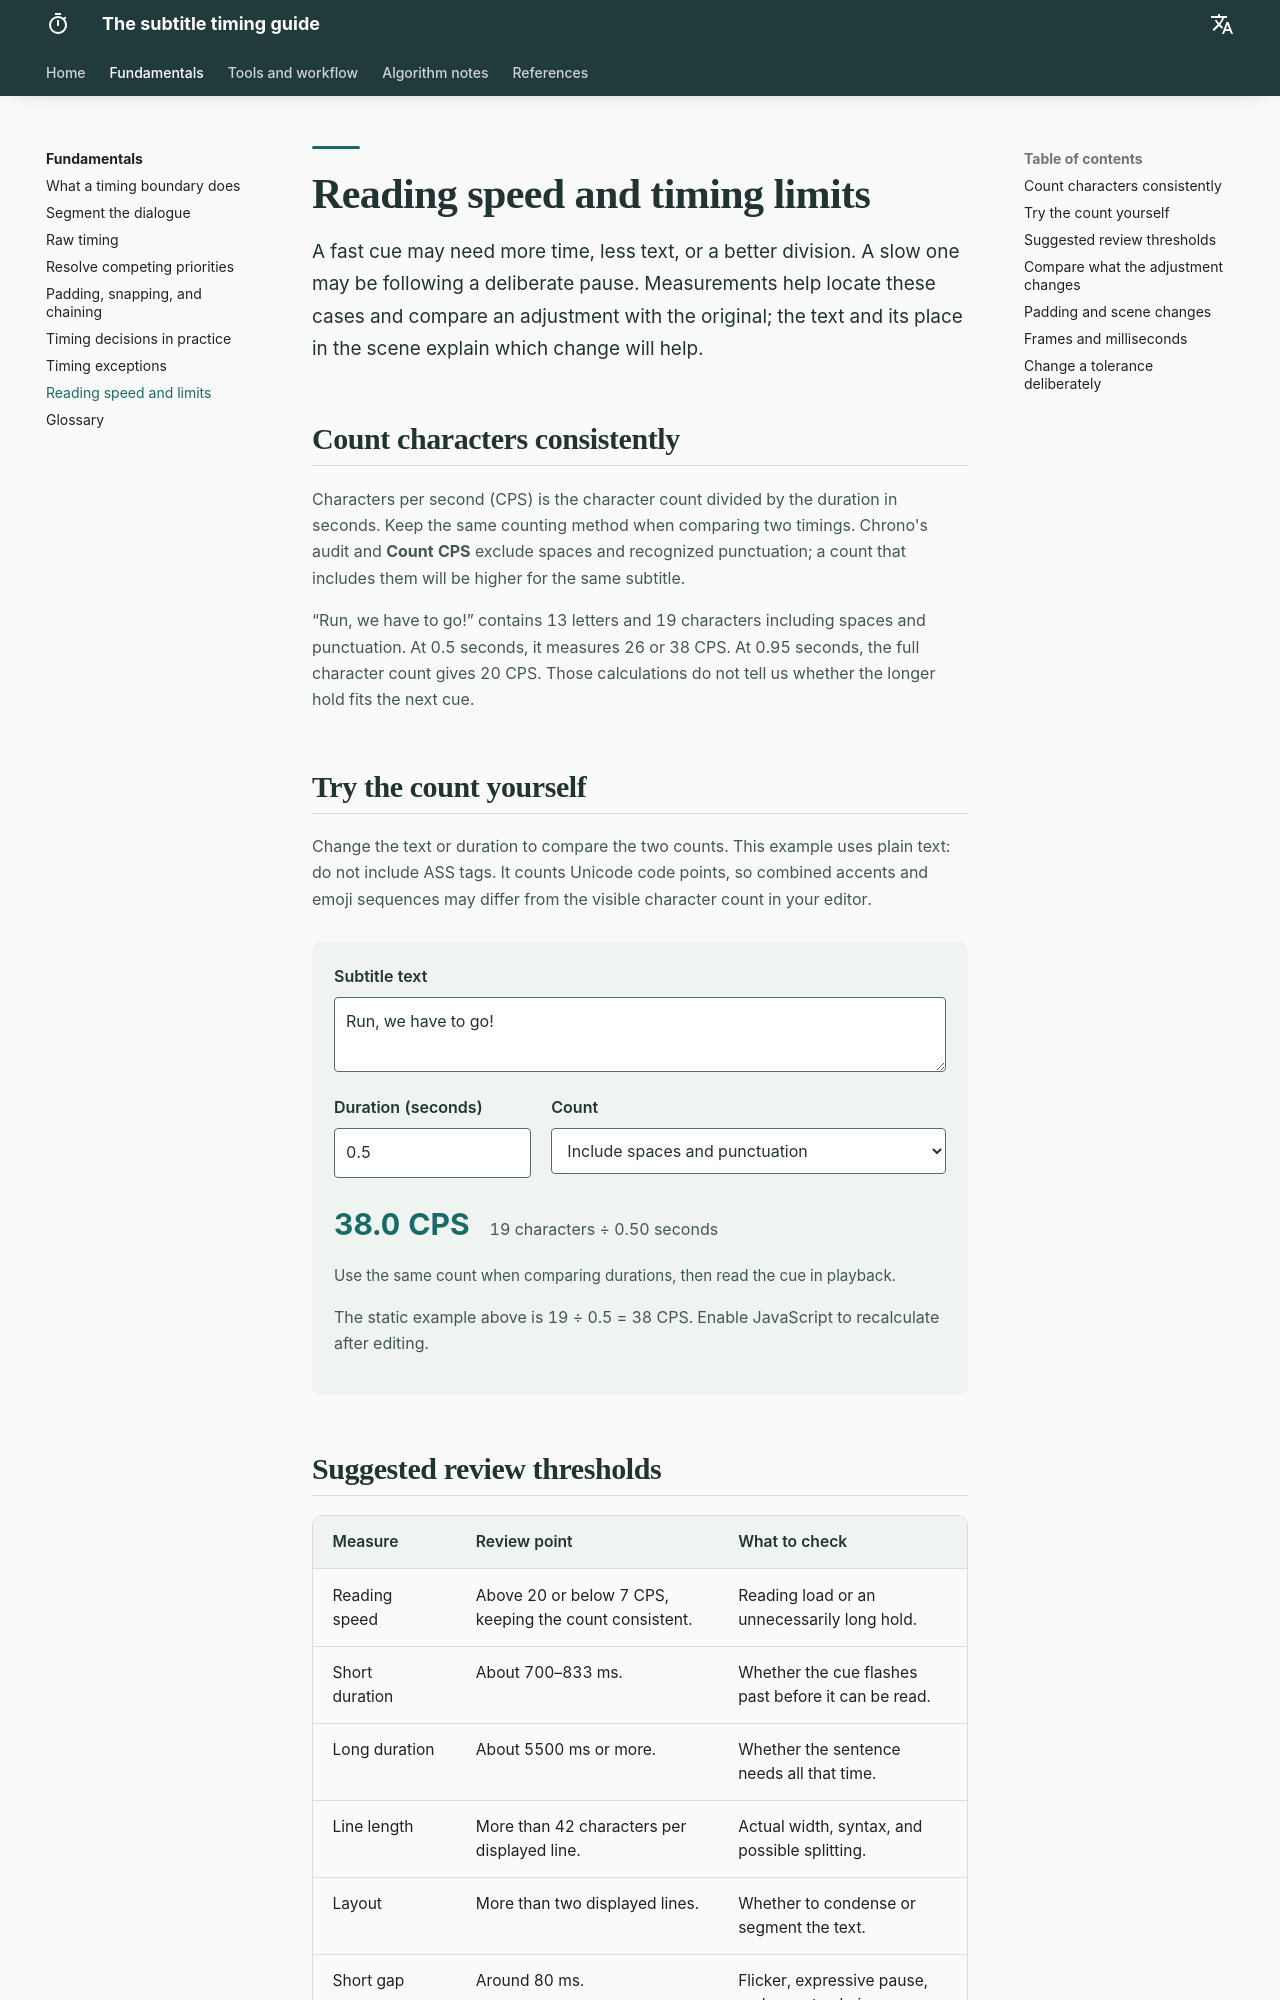

repository: Kiterowx/Arquitectura-del-Timing · page: fundamentos/criterios/index.html · generator: mkdocs

# Reading speed and timing limits

A fast cue may need more time, less text, or a better division. A slow one may be following a deliberate pause. Measurements help locate these cases and compare an adjustment with the original; the text and its place in the scene explain which change will help.

## Count characters consistently

Characters per second (CPS) is the character count divided by the duration in seconds. Keep the same counting method when comparing two timings. Chrono's audit and **Count CPS** exclude spaces and recognized punctuation; a count that includes them will be higher for the same subtitle.

“Run, we have to go!” contains 13 letters and 19 characters including spaces and punctuation. At 0.5 seconds, it measures 26 or 38 CPS. At 0.95 seconds, the full character count gives 20 CPS. Those calculations do not tell us whether the longer hold fits the next cue.

## Try the count yourself

Change the text or duration to compare the two counts. This example uses plain text: do not include ASS tags. It counts Unicode code points, so combined accents and emoji sequences may differ from the visible character count in your editor.

<form class="tg-calculator" data-tg-cps>
<label for="cps-text">Subtitle text</label>
<textarea id="cps-text" rows="2">Run, we have to go!</textarea>
<div class="tg-calculator-fields">
<div><label for="cps-duration">Duration (seconds)</label><input id="cps-duration" type="number" min="0.01" step="any" value="0.5" inputmode="decimal" aria-describedby="cps-error"></div>
<div><label for="cps-count">Count</label><select id="cps-count"><option value="all">Include spaces and punctuation</option><option value="letters">Letters and numbers only</option></select></div>
</div>
<output for="cps-text cps-duration cps-count" aria-live="polite"><strong data-cps-result>38.0 CPS</strong><span data-cps-detail>19 characters ÷ 0.50 seconds</span></output>
<p id="cps-error" class="tg-field-error" hidden>Enter a duration greater than zero.</p>
<p class="tg-calculator-note">Use the same count when comparing durations, then read the cue in playback.</p>
<noscript><p>The static example above is 19 ÷ 0.5 = 38 CPS. Enable JavaScript to recalculate after editing.</p></noscript>
</form>
